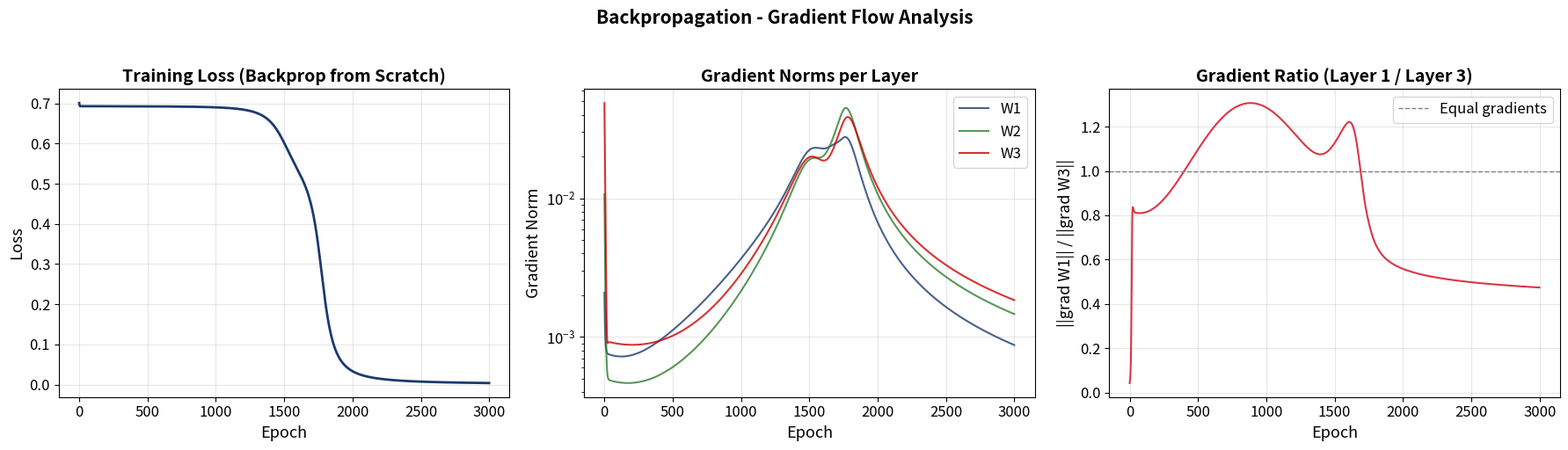
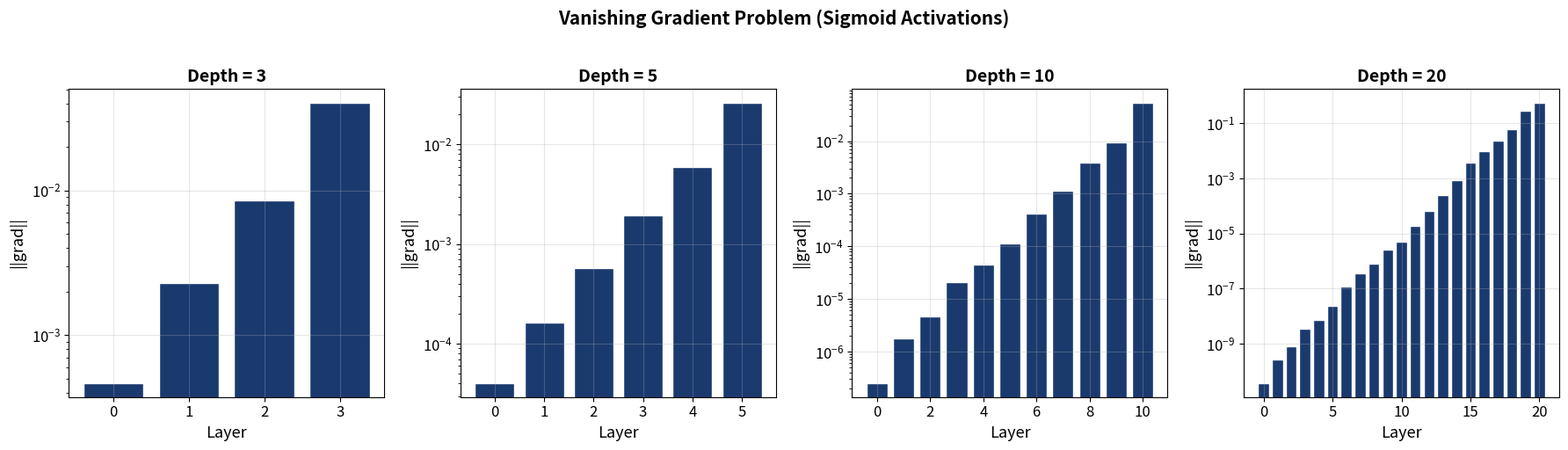

Generate these figures, in order, with matplotlib:
!pip install -q matplotlib

# Style & Reproducibility
import numpy as np
import matplotlib
matplotlib.use('Agg')
import matplotlib.pyplot as plt
import warnings
warnings.filterwarnings('ignore')

MAIN_BLUE = '#1A3A6E'
IDA_RED   = '#CD0000'
FOREST    = '#2E7D32'
CRIMSON   = '#DC3545'
AMBER     = '#FFC107'

plt.rcParams.update({
    'figure.facecolor': 'white', 'axes.facecolor': 'white',
    'axes.grid': True, 'grid.alpha': 0.3,
    'font.size': 12, 'axes.labelsize': 13, 'axes.titlesize': 14,
    'figure.figsize': (10, 6),
})
np.random.seed(42)

def save_fig(name):
    plt.savefig(f'{name}.pdf', bbox_inches='tight', dpi=300, transparent=True)
    plt.savefig(f'{name}.png', bbox_inches='tight', dpi=150, transparent=True)
    plt.show()
    print(f'Saved {name}.pdf and {name}.png')

# Backpropagation from Scratch (NumPy)

def sigmoid(z):
    return 1 / (1 + np.exp(-np.clip(z, -500, 500)))

def sigmoid_deriv(z):
    s = sigmoid(z)
    return s * (1 - s)

# Network: 2 -> 4 -> 4 -> 1
np.random.seed(42)
W1 = np.random.randn(2, 4) * 0.5
b1 = np.zeros((1, 4))
W2 = np.random.randn(4, 4) * 0.5
b2 = np.zeros((1, 4))
W3 = np.random.randn(4, 1) * 0.5
b3 = np.zeros((1, 1))

# XOR data
X = np.array([[0,0],[0,1],[1,0],[1,1]], dtype=np.float64)
y = np.array([[0],[1],[1],[0]], dtype=np.float64)

losses = []
grad_norms = {'W1': [], 'W2': [], 'W3': []}

lr = 0.5
for epoch in range(3000):
    # Forward
    z1 = X @ W1 + b1;  a1 = sigmoid(z1)
    z2 = a1 @ W2 + b2; a2 = sigmoid(z2)
    z3 = a2 @ W3 + b3; a3 = sigmoid(z3)

    # Loss (BCE)
    eps = 1e-8
    loss = -np.mean(y * np.log(a3 + eps) + (1 - y) * np.log(1 - a3 + eps))
    losses.append(loss)

    # Backward
    m = X.shape[0]
    dz3 = (a3 - y) / m
    dW3 = a2.T @ dz3
    db3 = np.sum(dz3, axis=0, keepdims=True)

    da2 = dz3 @ W3.T
    dz2 = da2 * sigmoid_deriv(z2)
    dW2 = a1.T @ dz2
    db2 = np.sum(dz2, axis=0, keepdims=True)

    da1 = dz2 @ W2.T
    dz1 = da1 * sigmoid_deriv(z1)
    dW1 = X.T @ dz1
    db1 = np.sum(dz1, axis=0, keepdims=True)

    grad_norms['W1'].append(np.linalg.norm(dW1))
    grad_norms['W2'].append(np.linalg.norm(dW2))
    grad_norms['W3'].append(np.linalg.norm(dW3))

    W3 -= lr * dW3; b3 -= lr * db3
    W2 -= lr * dW2; b2 -= lr * db2
    W1 -= lr * dW1; b1 -= lr * db1

    if (epoch + 1) % 500 == 0:
        print(f"Epoch {epoch+1}: Loss={loss:.4f}")

print(f"\nFinal predictions: {a3.ravel()}")
print(f"Targets:           {y.ravel()}")

# Gradient Flow Visualization
fig, axes = plt.subplots(1, 3, figsize=(18, 5))

axes[0].plot(losses, color=MAIN_BLUE, lw=2)
axes[0].set_xlabel('Epoch'); axes[0].set_ylabel('Loss')
axes[0].set_title('Training Loss (Backprop from Scratch)', fontweight='bold')

for (name, norms), color in zip(grad_norms.items(), [MAIN_BLUE, FOREST, IDA_RED]):
    axes[1].plot(norms, color=color, lw=1.5, label=name, alpha=0.8)
axes[1].set_xlabel('Epoch'); axes[1].set_ylabel('Gradient Norm')
axes[1].set_title('Gradient Norms per Layer', fontweight='bold')
axes[1].legend(); axes[1].set_yscale('log')

ratios = [n1 / (n3 + 1e-10) for n1, n3 in zip(grad_norms['W1'], grad_norms['W3'])]
axes[2].plot(ratios, color=CRIMSON, lw=1.5)
axes[2].axhline(1.0, color='grey', ls='--', lw=1, label='Equal gradients')
axes[2].set_xlabel('Epoch'); axes[2].set_ylabel('||grad W1|| / ||grad W3||')
axes[2].set_title('Gradient Ratio (Layer 1 / Layer 3)', fontweight='bold')
axes[2].legend()

plt.suptitle('Backpropagation - Gradient Flow Analysis', fontsize=15, fontweight='bold', y=1.02)
plt.tight_layout()
save_fig('nn_ch02_backprop_flow')

# Vanishing Gradient Demonstration
depths = [3, 5, 10, 20]
fig, axes = plt.subplots(1, len(depths), figsize=(18, 5))

for ax, depth in zip(axes, depths):
    np.random.seed(42)
    dim = 8
    weights = [np.random.randn(2 if i == 0 else dim, dim) * 0.5 for i in range(depth)]
    weights.append(np.random.randn(dim, 1) * 0.5)

    # Forward
    activations_list = [X]
    pre_acts = []
    a = X
    for W in weights:
        z = a @ W
        pre_acts.append(z)
        a = sigmoid(z)
        activations_list.append(a)

    # Backward
    layer_grad_norms = []
    delta = (activations_list[-1] - y) / X.shape[0]
    for i in range(len(weights) - 1, -1, -1):
        grad_W = activations_list[i].T @ delta
        layer_grad_norms.append(np.linalg.norm(grad_W))
        if i > 0:
            delta = (delta @ weights[i].T) * sigmoid_deriv(pre_acts[i-1])

    layer_grad_norms.reverse()
    ax.bar(range(len(layer_grad_norms)), layer_grad_norms, color=MAIN_BLUE, edgecolor='white')
    ax.set_xlabel('Layer'); ax.set_ylabel('||grad||')
    ax.set_title(f'Depth = {depth}', fontweight='bold')
    ax.set_yscale('log')

plt.suptitle('Vanishing Gradient Problem (Sigmoid Activations)', fontsize=15, fontweight='bold', y=1.02)
plt.tight_layout()
save_fig('nn_ch02_vanishing_gradient')
